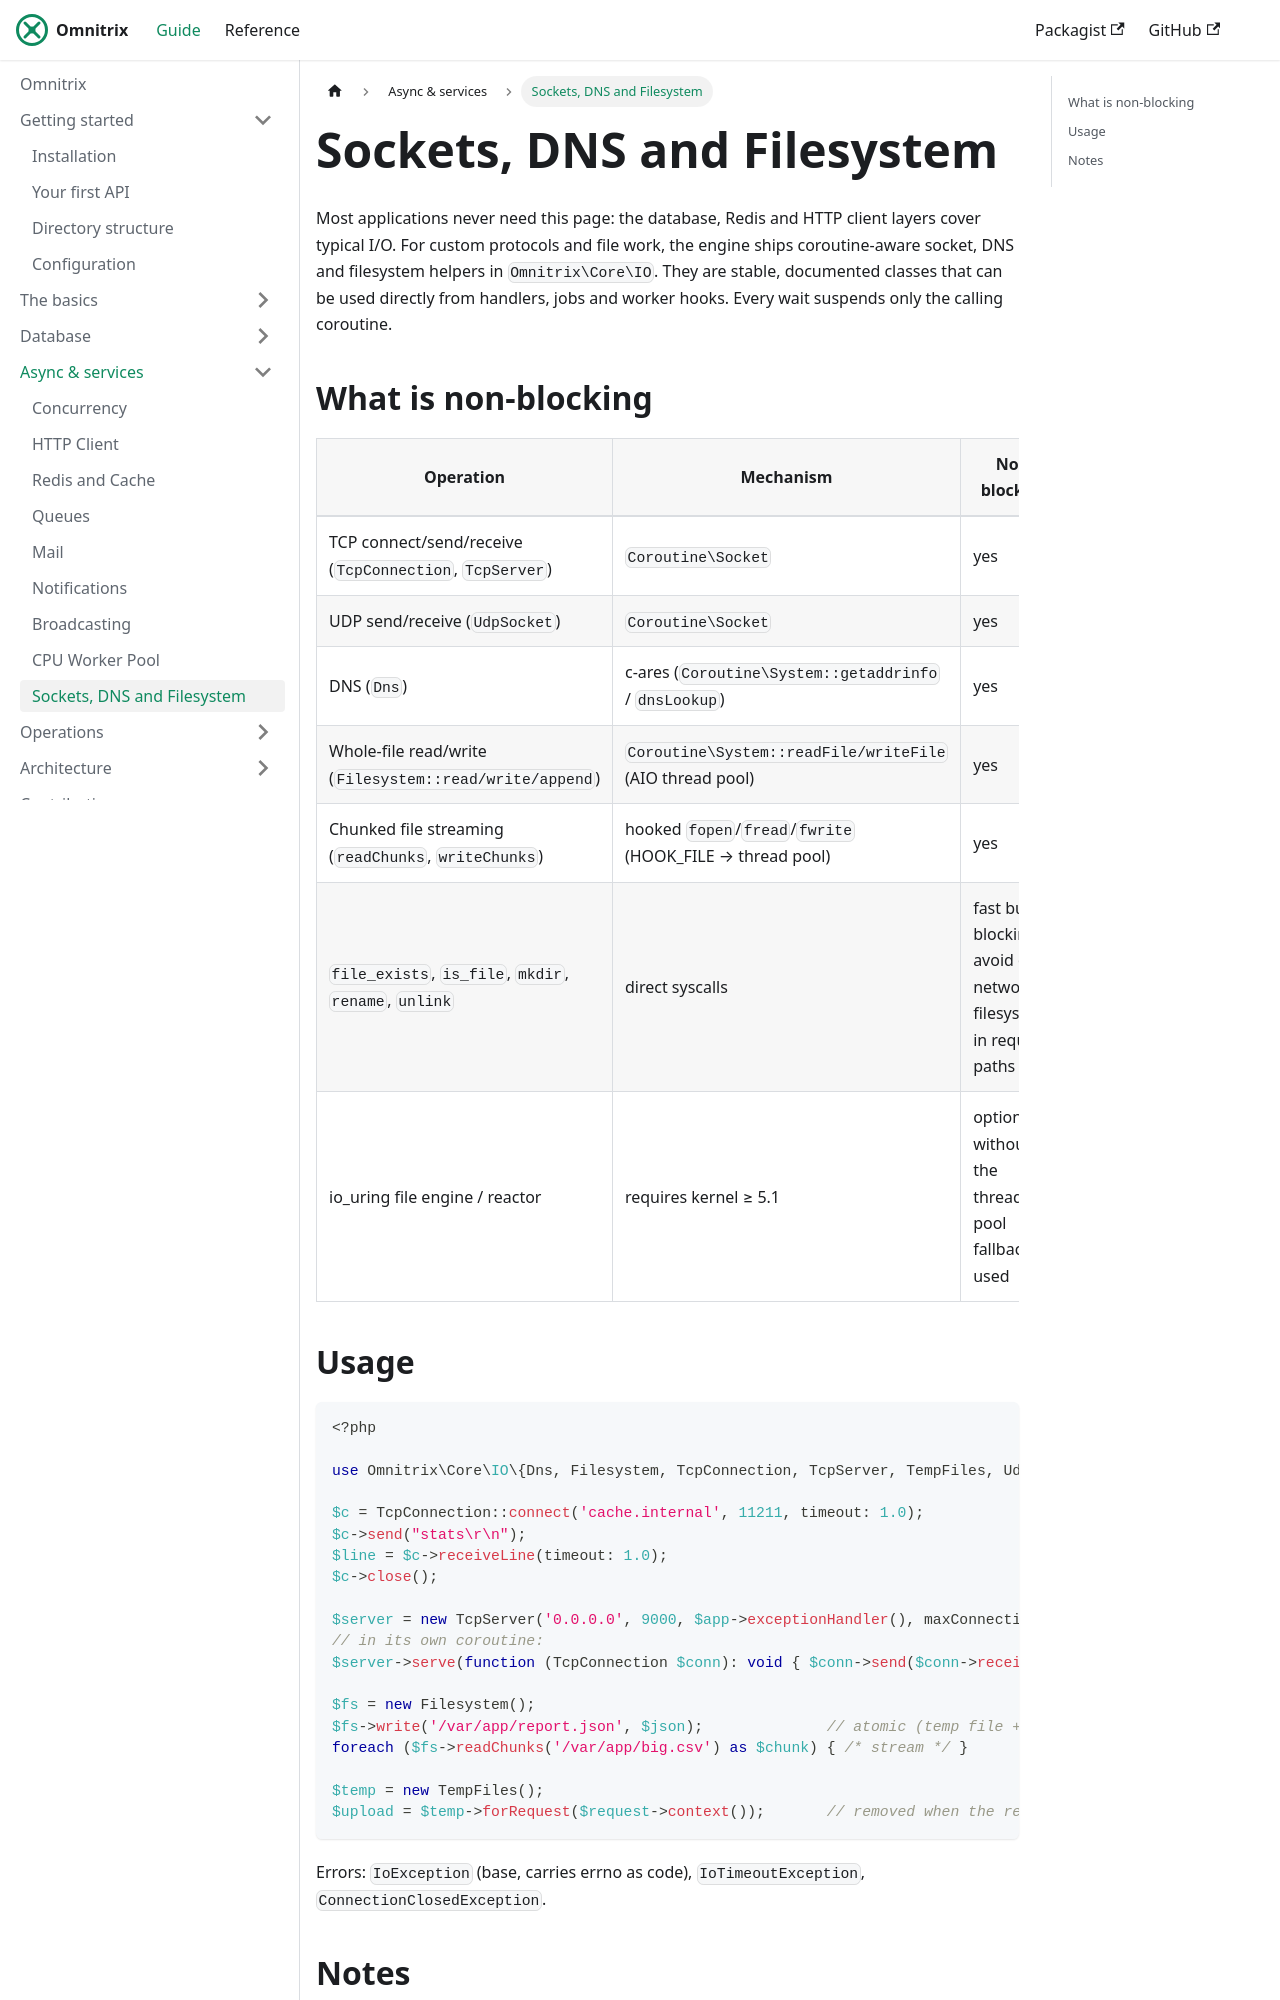

repository: AjmalAlkhaledi/omnitrix-docs · page: async/sockets-files.html · generator: docusaurus

# Sockets, DNS and Filesystem

Most applications never need this page: the database, Redis and HTTP client layers cover
typical I/O. For custom protocols and file work, the engine ships coroutine-aware socket,
DNS and filesystem helpers in `Omnitrix\Core\IO`. They are stable, documented classes that
can be used directly from handlers, jobs and worker hooks. Every wait suspends only the
calling coroutine.

## What is non-blocking

| Operation | Mechanism | Non-blocking |
|---|---|---|
| TCP connect/send/receive (`TcpConnection`, `TcpServer`) | `Coroutine\Socket` | yes |
| UDP send/receive (`UdpSocket`) | `Coroutine\Socket` | yes |
| DNS (`Dns`) | c-ares (`Coroutine\System::getaddrinfo` / `dnsLookup`) | yes |
| Whole-file read/write (`Filesystem::read/write/append`) | `Coroutine\System::readFile/writeFile` (AIO thread pool) | yes |
| Chunked file streaming (`readChunks`, `writeChunks`) | hooked `fopen`/`fread`/`fwrite` (HOOK_FILE → thread pool) | yes |
| `file_exists`, `is_file`, `mkdir`, `rename`, `unlink` | direct syscalls | fast but blocking; avoid on network filesystems in request paths |
| io_uring file engine / reactor | requires kernel ≥ 5.1 | optional; without it the thread-pool fallback is used |
